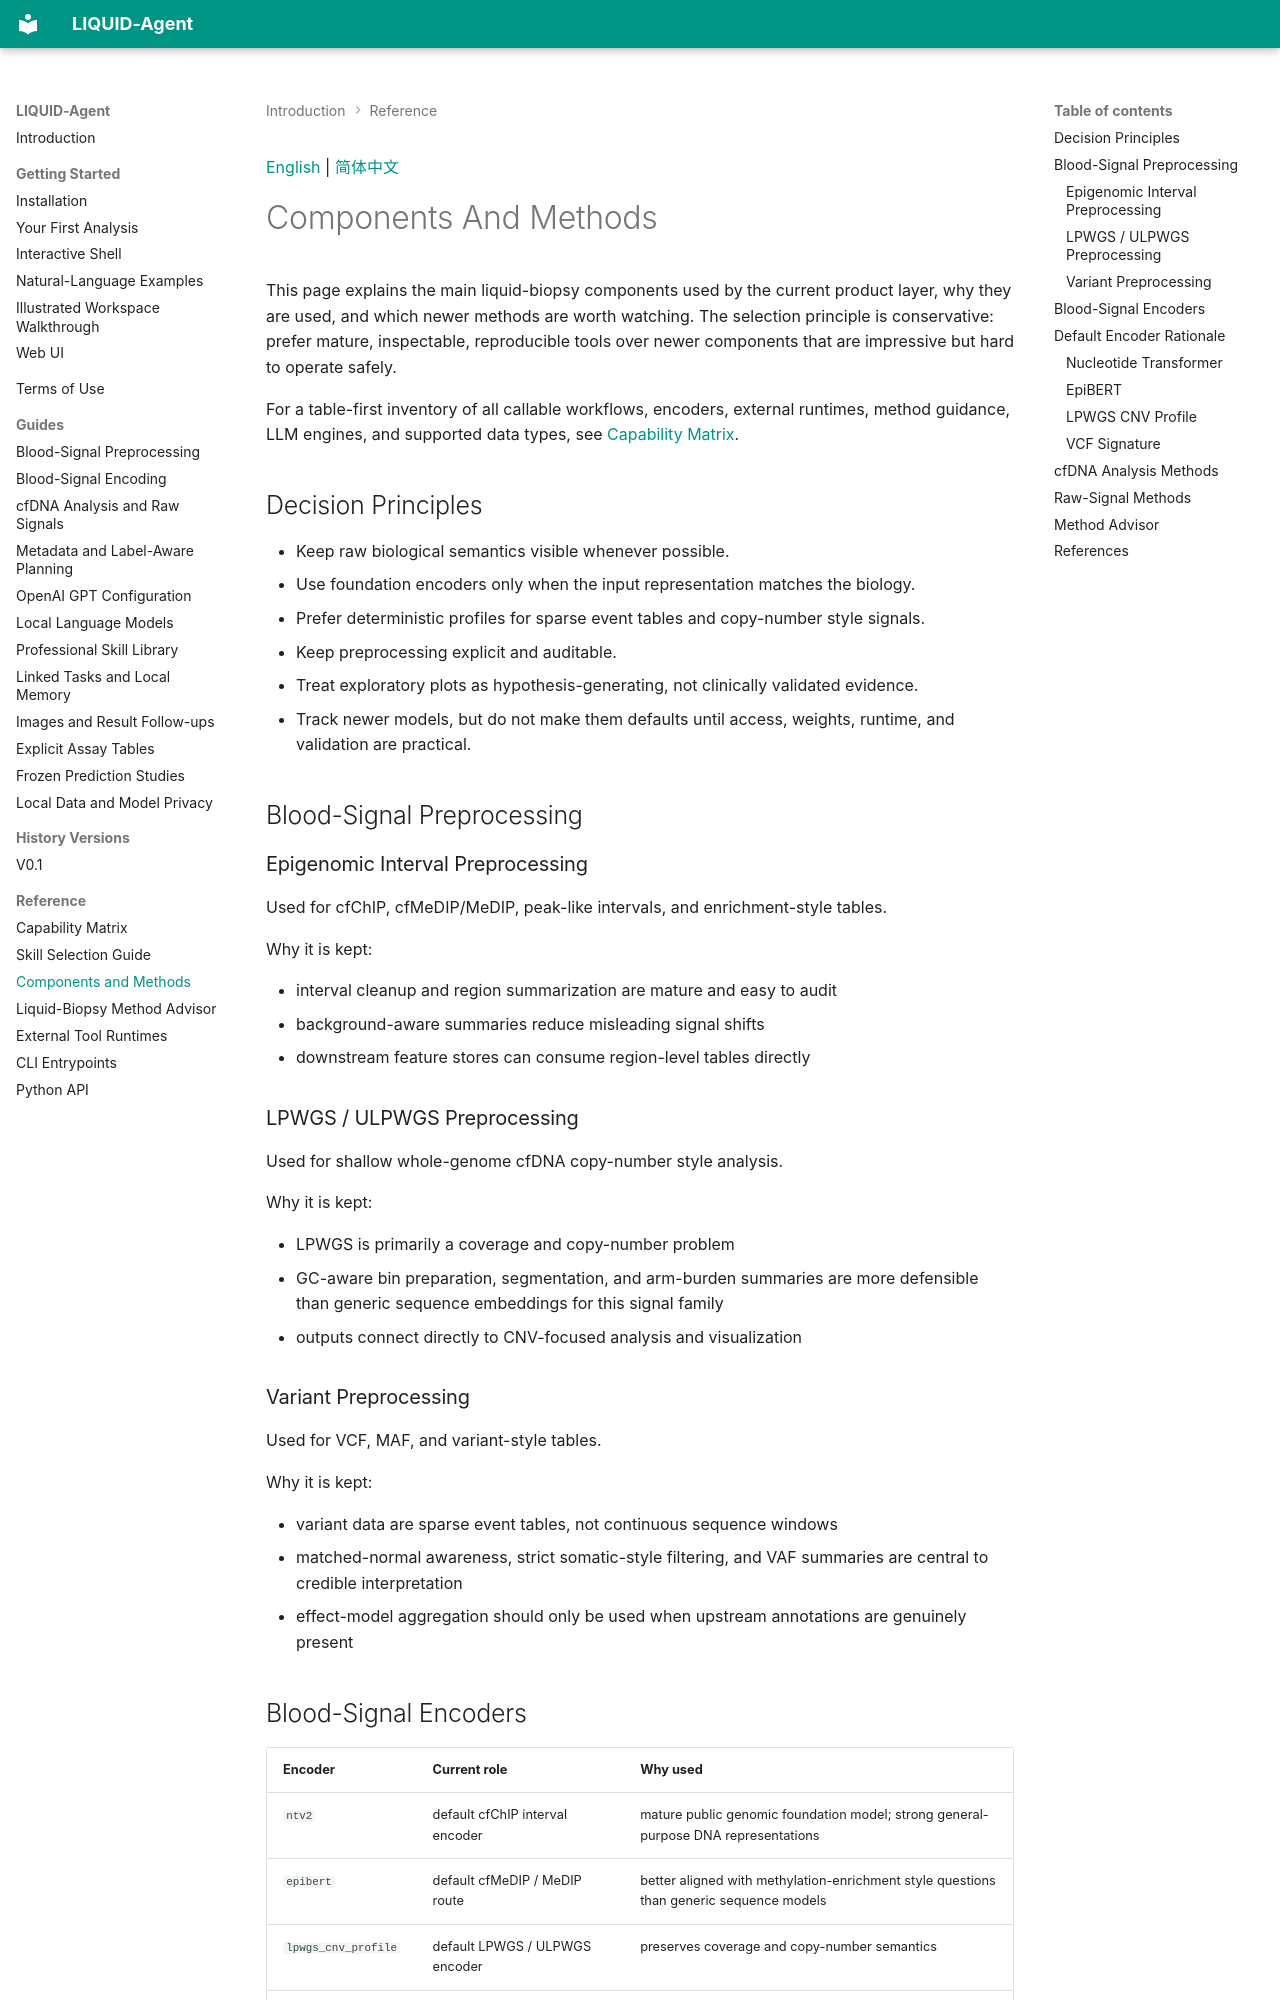

repository: LCRC-AI/liquid-agent-wiki · page: reference/components-and-methods/index.html · generator: mkdocs

<a id="english"></a>

[English](#english) | [简体中文](#chinese)

# Components And Methods

This page explains the main liquid-biopsy components used by the current product layer, why they are used, and which newer methods are worth watching. The selection principle is conservative: prefer mature, inspectable, reproducible tools over newer components that are impressive but hard to operate safely.

For a table-first inventory of all callable workflows, encoders, external runtimes, method guidance, LLM engines, and supported data types, see [Capability Matrix](capability-matrix.md).

## Decision Principles

- Keep raw biological semantics visible whenever possible.
- Use foundation encoders only when the input representation matches the biology.
- Prefer deterministic profiles for sparse event tables and copy-number style signals.
- Keep preprocessing explicit and auditable.
- Treat exploratory plots as hypothesis-generating, not clinically validated evidence.
- Track newer models, but do not make them defaults until access, weights, runtime, and validation are practical.

## Blood-Signal Preprocessing

### Epigenomic Interval Preprocessing

Used for cfChIP, cfMeDIP/MeDIP, peak-like intervals, and enrichment-style tables.

Why it is kept:

- interval cleanup and region summarization are mature and easy to audit
- background-aware summaries reduce misleading signal shifts
- downstream feature stores can consume region-level tables directly

### LPWGS / ULPWGS Preprocessing

Used for shallow whole-genome cfDNA copy-number style analysis.

Why it is kept:

- LPWGS is primarily a coverage and copy-number problem
- GC-aware bin preparation, segmentation, and arm-burden summaries are more defensible than generic sequence embeddings for this signal family
- outputs connect directly to CNV-focused analysis and visualization

### Variant Preprocessing

Used for VCF, MAF, and variant-style tables.

Why it is kept:

- variant data are sparse event tables, not continuous sequence windows
- matched-normal awareness, strict somatic-style filtering, and VAF summaries are central to credible interpretation
- effect-model aggregation should only be used when upstream annotations are genuinely present
